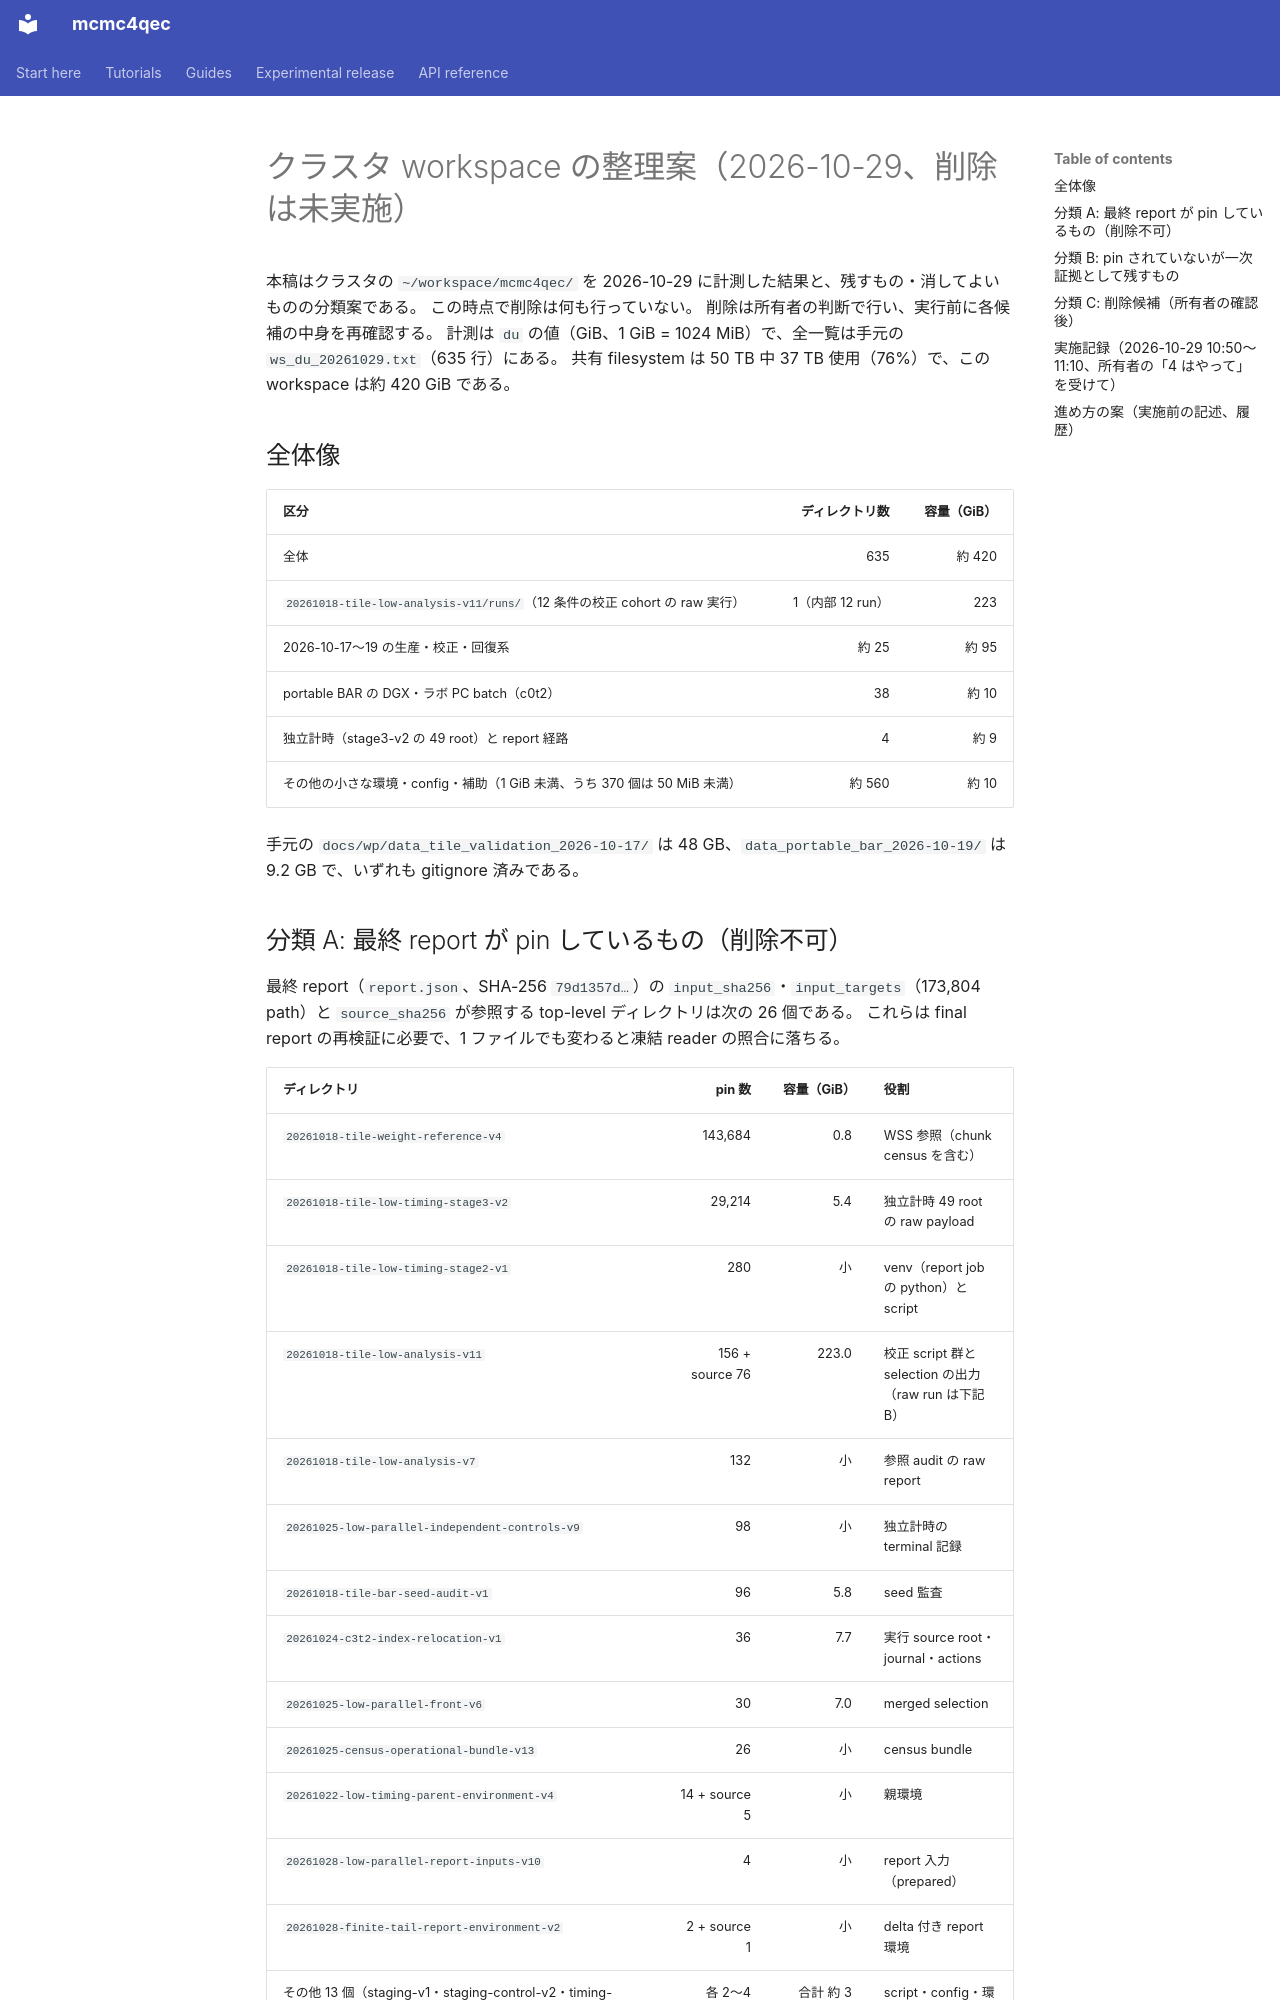

repository: junichiharuna/mcmc4qec · page: wp/cluster_workspace_cleanup_proposal_2026-10-29_ja/index.html · generator: mkdocs

# クラスタ workspace の整理案（2026-10-29、削除は未実施）

本稿はクラスタの `~/workspace/mcmc4qec/` を 2026-10-29 に計測した結果と、残すもの・消してよいものの分類案である。
この時点で削除は何も行っていない。
削除は所有者の判断で行い、実行前に各候補の中身を再確認する。
計測は `du` の値（GiB、1 GiB = 1024 MiB）で、全一覧は手元の `ws_du_20261029.txt`（635 行）にある。
共有 filesystem は 50 TB 中 37 TB 使用（76%）で、この workspace は約 420 GiB である。

## 全体像

| 区分 | ディレクトリ数 | 容量（GiB） |
|---|---:|---:|
| 全体 | 635 | 約 420 |
| `20261018-tile-low-analysis-v11/runs/`（12 条件の校正 cohort の raw 実行） | 1（内部 12 run） | 223 |
| 2026-10-17〜19 の生産・校正・回復系 | 約 25 | 約 95 |
| portable BAR の DGX・ラボ PC batch（c0t2） | 38 | 約 10 |
| 独立計時（stage3-v2 の 49 root）と report 経路 | 4 | 約 9 |
| その他の小さな環境・config・補助（1 GiB 未満、うち 370 個は 50 MiB 未満） | 約 560 | 約 10 |

手元の `docs/wp/data_tile_validation_2026-10-17/` は 48 GB、`data_portable_bar_2026-10-19/` は 9.2 GB で、いずれも gitignore 済みである。

## 分類 A: 最終 report が pin しているもの（削除不可）

最終 report（`report.json`、SHA-256 `79d1357d…`）の `input_sha256`・`input_targets`（173,804 path）と `source_sha256` が参照する top-level ディレクトリは次の 26 個である。
これらは final report の再検証に必要で、1 ファイルでも変わると凍結 reader の照合に落ちる。

| ディレクトリ | pin 数 | 容量（GiB） | 役割 |
|---|---:|---:|---|
| `20261018-tile-weight-reference-v4` | 143,684 | 0.8 | WSS 参照（chunk census を含む） |
| `20261018-tile-low-timing-stage3-v2` | 29,214 | 5.4 | 独立計時 49 root の raw payload |
| `20261018-tile-low-timing-stage2-v1` | 280 | 小 | venv（report job の python）と script |
| `20261018-tile-low-analysis-v11` | 156 + source 76 | 223.0 | 校正 script 群と selection の出力（raw run は下記 B） |
| `20261018-tile-low-analysis-v7` | 132 | 小 | 参照 audit の raw report |
| `20261025-low-parallel-independent-controls-v9` | 98 | 小 | 独立計時の terminal 記録 |
| `20261018-tile-bar-seed-audit-v1` | 96 | 5.8 | seed 監査 |
| `20261024-c3t2-index-relocation-v1` | 36 | 7.7 | 実行 source root・journal・actions |
| `20261025-low-parallel-front-v6` | 30 | 7.0 | merged selection |
| `20261025-census-operational-bundle-v13` | 26 | 小 | census bundle |
| `20261022-low-timing-parent-environment-v4` | 14 + source 5 | 小 | 親環境 |
| `20261028-low-parallel-report-inputs-v10` | 4 | 小 | report 入力（prepared） |
| `20261028-finite-tail-report-environment-v2` | 2 + source 1 | 小 | delta 付き report 環境 |
| その他 13 個（staging-v1・staging-control-v2・timing-census-v1・stage4-v2・all-readers-v8・parent-environment-v1・census-config-v9/v13・tail-report-environment-v5・wall-runtime-v1・census-inputs-v3・partition-front-controls-v1・independent-timing-report-reference-v1） | 各 2〜4 | 合計 約 3 | script・config・環境 |

report job の root `20261023-low-partition-report-job-v1/runs/report-all24-relocation-v2`（result 1.85 GB）と別経路 `20261028-report-relocation-route-v1`（collected の写し 1.85 GB を含む 1.9 GiB）も A に含める。
